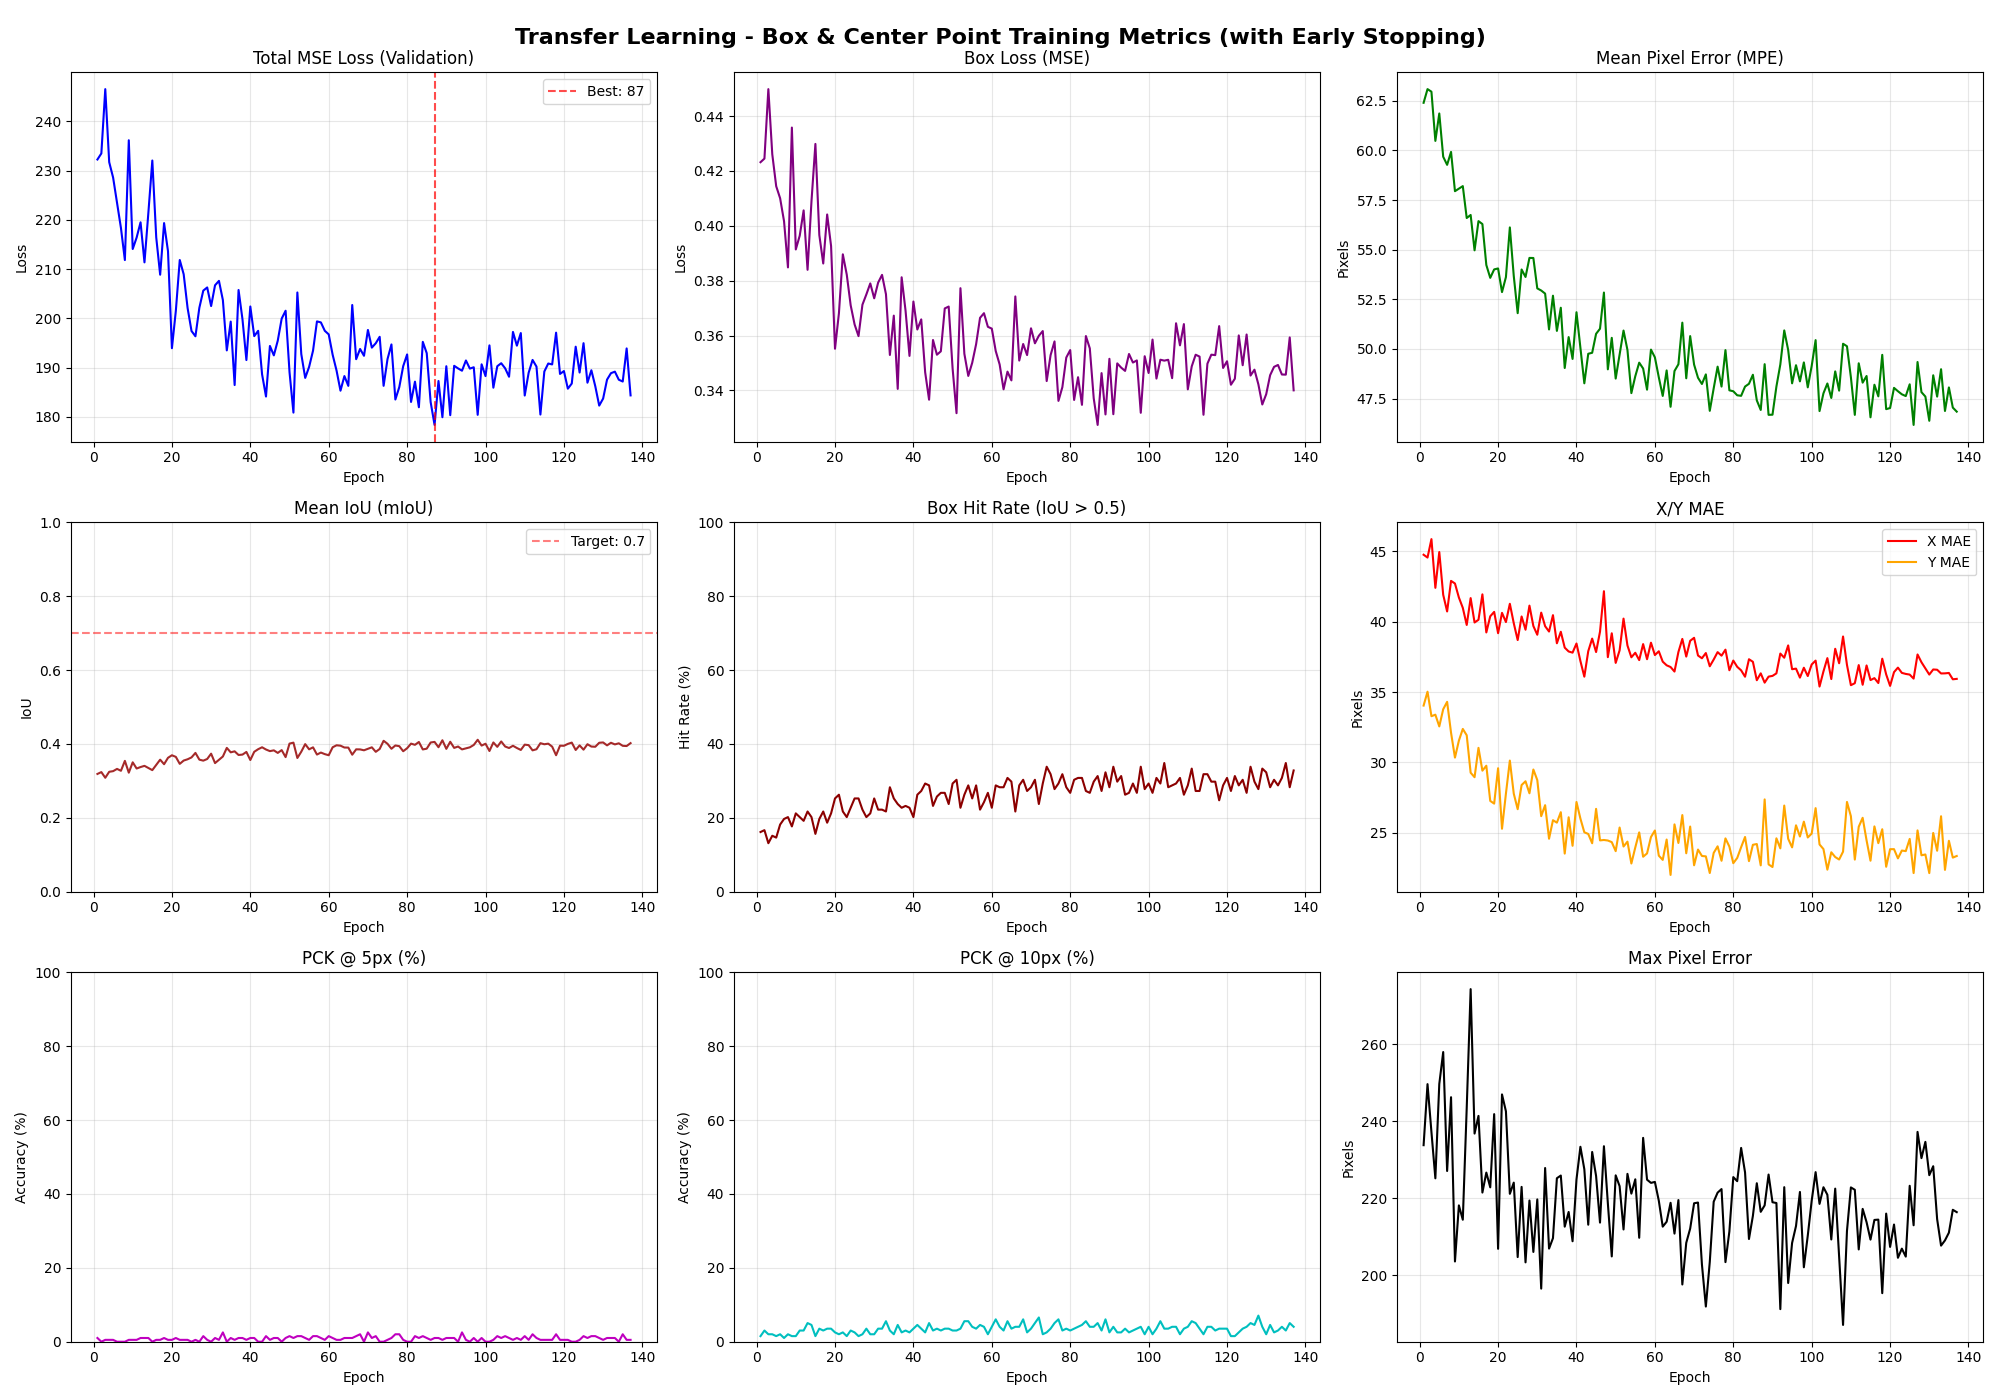

Values plotted in this chart, from the file beside it:
Epoch, Train_MSE_Loss, Train_Box_Loss, Train_Mean_IoU, Train_Box_Hit_Rate, Train_MPE, Train_X_MAE, Train_Y_MAE, Train_PCK@5px, Train_PCK@10px, Train_Max_Error, Val_MSE_Loss, Val_Box_Loss, Val_Mean_IoU, Val_Box_Hit_Rate, Val_MPE, Val_X_MAE, Val_Y_MAE, Val_PCK@5px, Val_PCK@10px, Val_Max_Error
1, 173.1, 0.3374, 0.4327, 34.39, 38.76, 20.59, 28.47, 1.14, 5.20, 134.5, 232.3, 0.4232, 0.3188, 16.16, 62.40, 44.74, 34.04, 1.01, 1.52, 233.8
2, 173.3, 0.3378, 0.4406, 36.17, 39.16, 20.64, 28.96, 1.14, 5.46, 135.5, 233.5, 0.4245, 0.3238, 16.67, 63.09, 44.54, 35.02, 0.00, 3.03, 249.7
3, 185.3, 0.3611, 0.4278, 33.25, 39.04, 21.32, 27.99, 1.40, 5.96, 138.1, 246.6, 0.4498, 0.3085, 13.13, 62.96, 45.85, 33.28, 0.51, 2.02, 237.2
4, 176.5, 0.3438, 0.4395, 36.80, 38.53, 20.90, 27.80, 0.89, 5.84, 141.1, 231.7, 0.4261, 0.3247, 15.15, 60.48, 42.39, 33.39, 0.51, 2.02, 225.2
5, 172.1, 0.333, 0.4455, 36.42, 38.94, 22.93, 26.64, 1.27, 5.71, 148.1, 228.6, 0.4144, 0.3264, 14.65, 61.86, 44.93, 32.56, 0.51, 1.52, 249.7
6, 168.1, 0.3267, 0.4556, 39.97, 39.28, 21.48, 28.54, 1.78, 5.58, 134.8, 223.4, 0.41, 0.3325, 18.18, 59.68, 41.90, 33.78, 0.00, 2.02, 258
7, 165, 0.3196, 0.4405, 38.07, 39.63, 22.63, 28.00, 2.03, 6.22, 137.8, 218.4, 0.4017, 0.3274, 19.70, 59.27, 40.72, 34.30, 0.00, 1.01, 227.1
8, 154, 0.3001, 0.4794, 47.34, 36.73, 19.40, 26.98, 2.16, 7.36, 135.3, 211.9, 0.3848, 0.3542, 20.20, 59.93, 42.89, 32.11, 0.00, 2.02, 246.3
9, 185.5, 0.3627, 0.4227, 32.99, 35.44, 19.98, 25.16, 2.03, 6.98, 125, 236.2, 0.4358, 0.3223, 17.68, 57.95, 42.70, 30.35, 0.51, 1.52, 203.6
10, 156.6, 0.3065, 0.4729, 43.78, 34.43, 17.88, 25.71, 1.90, 7.99, 121.1, 214.1, 0.3914, 0.3503, 21.21, 58.07, 41.71, 31.55, 0.51, 1.52, 218.1
11, 160.9, 0.314, 0.4551, 40.74, 36.66, 19.46, 26.92, 1.78, 5.58, 121.6, 216.4, 0.3964, 0.3336, 20.20, 58.20, 40.97, 32.38, 0.51, 3.03, 214.4
12, 163.4, 0.3194, 0.4518, 38.20, 35.84, 19.09, 26.57, 1.78, 6.47, 130.3, 219.5, 0.4056, 0.3375, 19.19, 56.60, 39.76, 31.93, 1.01, 3.03, 243.5
13, 154.3, 0.2973, 0.4717, 44.29, 37.40, 23.69, 24.08, 1.78, 5.58, 107.5, 211.4, 0.384, 0.3408, 21.72, 56.75, 41.66, 29.28, 1.01, 5.05, 274.4
14, 158.1, 0.3099, 0.4688, 44.54, 32.32, 17.39, 23.40, 2.28, 7.99, 121.5, 221.5, 0.4089, 0.3349, 20.20, 54.97, 39.94, 28.96, 1.01, 4.55, 236.8
15, 171.9, 0.3368, 0.4567, 37.44, 34.45, 17.98, 25.54, 1.65, 7.36, 115, 232.1, 0.4298, 0.3292, 15.66, 56.44, 40.13, 31.04, 0.00, 1.52, 241.4
16, 152.3, 0.2964, 0.4892, 52.03, 34.74, 19.96, 24.12, 1.52, 7.36, 122.5, 216.5, 0.3966, 0.3435, 19.70, 56.29, 41.93, 29.42, 0.51, 3.54, 221.5
17, 153.5, 0.3003, 0.4843, 47.46, 33.12, 18.21, 23.81, 2.41, 7.23, 113.3, 208.9, 0.3863, 0.3575, 21.72, 54.23, 39.23, 29.77, 0.51, 3.03, 226.7
18, 158.1, 0.3084, 0.4871, 48.22, 32.12, 19.26, 21.47, 1.65, 8.12, 109.9, 219.4, 0.4041, 0.3452, 18.69, 53.58, 40.37, 27.27, 1.01, 3.54, 222.8
19, 153.4, 0.3001, 0.5041, 53.68, 31.53, 18.11, 21.78, 1.78, 8.38, 112.3, 213.7, 0.3926, 0.3625, 21.21, 54.01, 40.69, 27.08, 0.51, 3.54, 241.9
20, 137.4, 0.268, 0.5132, 55.20, 33.21, 18.01, 23.97, 1.40, 6.22, 117.1, 194, 0.3552, 0.3694, 25.25, 54.05, 39.17, 29.59, 0.51, 2.53, 206.8
21, 143, 0.2782, 0.5028, 52.79, 31.02, 18.88, 20.03, 2.03, 8.63, 106.9, 201.5, 0.3681, 0.3650, 26.26, 52.86, 40.62, 25.30, 1.01, 2.02, 247
22, 155.4, 0.3029, 0.4755, 43.53, 33.22, 19.46, 22.59, 1.52, 7.23, 114.5, 211.9, 0.3896, 0.3461, 21.72, 53.62, 39.97, 27.79, 0.51, 2.53, 242.6
23, 152.8, 0.2983, 0.4963, 51.14, 34.56, 18.55, 25.29, 1.27, 7.74, 113.1, 209, 0.3822, 0.3551, 20.20, 56.12, 41.26, 30.14, 0.51, 1.52, 221.1
24, 140.6, 0.2733, 0.5091, 55.20, 32.98, 19.44, 22.29, 1.52, 5.96, 114.6, 202.1, 0.371, 0.3586, 22.73, 53.68, 39.89, 27.79, 0.51, 3.03, 224.1
25, 144.4, 0.2819, 0.4914, 49.62, 30.86, 18.31, 20.84, 1.78, 8.12, 103.3, 197.5, 0.3641, 0.3636, 25.25, 51.80, 38.69, 26.68, 0.00, 2.53, 204.7
26, 140.9, 0.2742, 0.5181, 58.25, 33.08, 19.14, 22.60, 1.52, 7.49, 115.3, 196.4, 0.3598, 0.3758, 25.25, 54.00, 40.36, 28.40, 0.51, 1.52, 222.9
27, 142.8, 0.2793, 0.5029, 52.41, 32.34, 17.44, 23.63, 1.14, 6.73, 116.6, 202.2, 0.3713, 0.3576, 22.22, 53.63, 39.42, 28.67, 0.00, 2.02, 203.3
28, 144.6, 0.2812, 0.5029, 52.79, 32.83, 19.58, 22.14, 2.28, 8.88, 108.4, 205.7, 0.375, 0.3549, 20.20, 54.59, 41.13, 27.81, 1.52, 3.54, 219.4
29, 144.8, 0.2835, 0.5132, 55.33, 32.27, 17.18, 23.69, 2.16, 7.36, 112.9, 206.3, 0.379, 0.3593, 21.21, 54.58, 39.68, 29.50, 0.51, 2.02, 206
30, 146.1, 0.2858, 0.5100, 55.71, 32.03, 17.26, 23.06, 1.65, 7.11, 114.3, 202.5, 0.3736, 0.3737, 25.25, 53.05, 39.07, 28.75, 0.00, 2.02, 219.7
31, 148.9, 0.2909, 0.4824, 44.29, 31.26, 18.40, 21.14, 0.76, 7.11, 105, 206.7, 0.3793, 0.3482, 22.22, 52.94, 40.64, 26.19, 1.01, 3.54, 196.5
32, 146.6, 0.288, 0.5031, 53.30, 29.89, 15.62, 22.15, 2.16, 8.25, 111, 207.6, 0.3821, 0.3571, 22.22, 52.79, 39.67, 26.97, 0.51, 3.54, 227.9
33, 141, 0.2764, 0.5219, 60.53, 28.67, 16.96, 19.43, 2.16, 7.23, 110, 203.7, 0.3751, 0.3661, 21.72, 50.98, 39.29, 24.59, 2.53, 5.56, 206.9
34, 137.2, 0.2689, 0.5325, 62.56, 29.38, 15.96, 21.12, 2.92, 8.38, 104.8, 193.5, 0.3529, 0.3893, 28.28, 52.68, 40.46, 25.90, 0.00, 3.03, 209.6
35, 143.9, 0.2818, 0.5211, 59.14, 29.59, 16.98, 20.85, 1.90, 7.87, 106.2, 199.4, 0.3673, 0.3774, 25.25, 50.91, 38.46, 25.73, 1.01, 2.02, 225.2
36, 132.6, 0.2578, 0.5167, 54.57, 31.83, 18.73, 21.88, 2.28, 6.98, 109.1, 186.5, 0.3406, 0.3800, 23.74, 52.07, 39.28, 26.47, 0.51, 4.55, 225.9
37, 144.4, 0.2833, 0.5244, 59.90, 27.90, 16.60, 18.94, 1.65, 8.88, 104, 205.8, 0.3812, 0.3702, 22.73, 49.04, 38.15, 23.54, 1.01, 2.53, 212.6
38, 141.2, 0.2773, 0.5258, 61.29, 29.31, 15.79, 21.54, 2.16, 9.26, 105.6, 199.8, 0.369, 0.3712, 23.23, 50.60, 37.88, 26.11, 1.01, 3.03, 216.4
39, 134.2, 0.263, 0.5249, 58.76, 28.31, 16.67, 19.21, 2.03, 7.49, 98.29, 191.6, 0.3526, 0.3784, 22.73, 49.50, 37.79, 24.09, 0.51, 2.53, 208.8
40, 140.1, 0.2746, 0.5066, 53.68, 30.72, 16.63, 22.52, 1.52, 6.60, 107.8, 202.4, 0.3724, 0.3565, 20.20, 51.85, 38.44, 27.20, 1.01, 3.54, 224.9
41, 138.2, 0.2706, 0.5309, 62.82, 29.10, 16.93, 20.23, 3.30, 10.15, 111.8, 196.4, 0.3622, 0.3788, 26.26, 50.03, 37.20, 26.02, 1.01, 4.55, 233.4
42, 136.8, 0.2689, 0.5496, 72.84, 27.40, 15.17, 19.63, 2.16, 9.26, 107.3, 197.5, 0.3659, 0.3858, 27.27, 48.27, 36.09, 25.05, 0.00, 3.54, 227.6
43, 129.1, 0.2531, 0.5532, 70.69, 28.36, 16.14, 20.05, 2.41, 8.63, 108.3, 188.7, 0.3466, 0.3911, 29.29, 49.76, 37.90, 24.93, 0.00, 2.53, 213.1
44, 128.2, 0.2485, 0.5335, 61.55, 30.12, 19.42, 18.63, 2.16, 9.01, 96.12, 184.2, 0.3366, 0.3850, 28.79, 49.81, 38.79, 24.27, 1.52, 5.05, 232
45, 134.4, 0.2644, 0.5365, 63.20, 28.97, 14.59, 22.08, 2.16, 8.63, 106.9, 194.4, 0.3584, 0.3806, 23.23, 50.76, 37.84, 26.71, 0.51, 3.03, 225.8
46, 129.7, 0.2531, 0.5521, 70.56, 29.33, 17.93, 19.65, 1.90, 8.76, 101.2, 192.5, 0.353, 0.3827, 25.76, 51.02, 39.28, 24.47, 1.01, 3.54, 213.7
47, 139.3, 0.2678, 0.5198, 58.88, 33.90, 24.26, 18.87, 1.52, 5.96, 104.8, 195.5, 0.3543, 0.3758, 26.77, 52.84, 42.15, 24.50, 1.01, 3.03, 233.5
48, 138.6, 0.2727, 0.5419, 68.27, 26.97, 14.69, 19.43, 3.93, 10.53, 103.3, 200, 0.3699, 0.3834, 26.77, 48.97, 37.47, 24.46, 0.00, 3.54, 218.7
49, 139.1, 0.2735, 0.5239, 59.26, 27.40, 15.37, 19.60, 3.43, 9.14, 104.5, 201.6, 0.3706, 0.3644, 23.74, 50.56, 39.17, 24.35, 1.01, 3.54, 204.9
50, 130.3, 0.2547, 0.5555, 72.72, 27.40, 16.86, 17.89, 2.92, 11.04, 101.2, 189.1, 0.348, 0.4010, 29.29, 48.51, 37.07, 23.71, 1.52, 3.03, 226
51, 127.4, 0.2502, 0.5445, 66.12, 27.62, 15.11, 19.92, 2.03, 10.41, 105.3, 180.9, 0.3317, 0.4036, 30.30, 49.70, 37.96, 25.39, 1.01, 3.03, 223.1
52, 140.8, 0.2763, 0.5189, 59.77, 27.59, 15.96, 19.07, 2.28, 9.52, 101.8, 205.3, 0.3773, 0.3621, 22.73, 50.93, 40.21, 24.04, 1.52, 3.54, 211.9
53, 132, 0.2587, 0.5323, 59.90, 27.56, 15.94, 19.12, 2.16, 9.26, 102.2, 192.8, 0.3534, 0.3791, 26.26, 49.95, 38.30, 24.38, 1.52, 5.56, 226.3
54, 126.6, 0.2488, 0.5623, 73.73, 25.38, 14.61, 17.57, 2.54, 12.44, 107.3, 187.9, 0.3453, 0.3996, 28.79, 47.77, 37.47, 22.83, 1.01, 5.56, 221.2
55, 127, 0.2489, 0.5581, 71.19, 27.01, 15.67, 18.59, 2.03, 8.50, 103.2, 190.2, 0.3501, 0.3855, 25.25, 48.63, 37.79, 23.97, 0.51, 4.04, 224.9
56, 131.8, 0.2593, 0.5528, 70.94, 26.47, 14.39, 19.30, 2.54, 10.79, 103.5, 193.5, 0.3569, 0.3909, 28.79, 49.31, 37.27, 25.04, 1.52, 3.54, 209.7
57, 140.2, 0.2748, 0.5180, 57.74, 26.94, 16.80, 17.36, 2.16, 9.39, 105.4, 199.4, 0.3665, 0.3713, 22.22, 49.01, 38.40, 23.31, 1.52, 4.55, 235.7
58, 133.2, 0.2625, 0.5495, 68.15, 24.72, 13.38, 17.91, 3.17, 12.44, 106.5, 199.2, 0.3682, 0.3767, 24.24, 47.95, 37.33, 23.55, 1.01, 4.04, 224.8
59, 133.2, 0.262, 0.5325, 60.41, 26.60, 14.42, 19.21, 3.43, 11.42, 102.3, 197.5, 0.3632, 0.3725, 26.77, 49.97, 38.50, 24.71, 0.51, 2.02, 224
60, 134.9, 0.2653, 0.5315, 62.56, 26.81, 14.98, 19.01, 2.92, 10.28, 94.98, 196.8, 0.3625, 0.3695, 22.73, 49.58, 37.62, 25.17, 1.52, 4.04, 224.2
... 77 more rows
